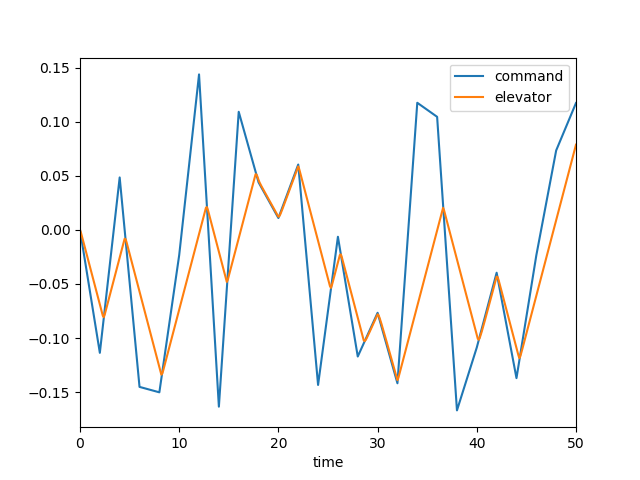

Values plotted in this chart, from the file beside it:
, time, dec, de, mode, u, w, q, theta
0, 0.0, 0.0, 0.0, 3.0, 0.0, 0.0, 0.0, 0.0
1, 0.1, -0.005682, -0.002745, 3.0, -0.0002515, 0.00348, 0.0001538, 4.6908467083994765e-06
2, 0.2, -0.01136, -0.00607, 3.0, -0.001338, 0.0196, 0.0006371, 4.166586586507037e-05
3, 0.3, -0.01705, -0.00956, 3.0, -0.003655, 0.05495, 0.001415, 0.0001422
4, 0.4, -0.02273, -0.01305, 3.0, -0.007531, 0.1144, 0.002428, 0.0003328
5, 0.5, -0.02841, -0.01654, 3.0, -0.01324, 0.2015, 0.003619, 0.000634
6, 0.6, -0.03409, -0.02003, 3.0, -0.02101, 0.3181, 0.004934, 0.001061
7, 0.7, -0.03978, -0.02352, 3.0, -0.03102, 0.4652, 0.006325, 0.001624
8, 0.8, -0.04546, -0.02701, 3.0, -0.04339, 0.6426, 0.007748, 0.002327
9, 0.9, -0.05114, -0.0305, 3.0, -0.05822, 0.8493, 0.009166, 0.003173
10, 1.0, -0.05682, -0.034, 3.0, -0.07556, 1.083, 0.01055, 0.00416
11, 1.1, -0.06251, -0.03749, 3.0, -0.09543, 1.343, 0.01187, 0.005281
12, 1.2, -0.06819, -0.04098, 3.0, -0.1178, 1.625, 0.0131, 0.006531
13, 1.3, -0.07387, -0.04447, 3.0, -0.1427, 1.926, 0.01425, 0.007899
14, 1.4, -0.07955, -0.04796, 3.0, -0.1701, 2.245, 0.01528, 0.009377
15, 1.5, -0.08524, -0.05145, 3.0, -0.1998, 2.576, 0.01621, 0.01095
16, 1.6, -0.09092, -0.05494, 3.0, -0.2319, 2.919, 0.01703, 0.01261
17, 1.7, -0.0966, -0.05843, 3.0, -0.2663, 3.269, 0.01774, 0.01435
18, 1.8, -0.1023, -0.06192, 3.0, -0.3029, 3.624, 0.01834, 0.01616
19, 1.9, -0.108, -0.06541, 3.0, -0.3416, 3.982, 0.01886, 0.01802
20, 2.0, -0.1136, -0.0689, 3.0, -0.3824, 4.341, 0.01928, 0.01993
21, 2.1, -0.1055, -0.07239, 3.0, -0.4253, 4.699, 0.01964, 0.02187
22, 2.2, -0.09744, -0.07588, 3.0, -0.4701, 5.054, 0.01993, 0.02385
23, 2.3, -0.08934, -0.07937, 3.0, -0.5169, 5.406, 0.02016, 0.02586
24, 2.4, -0.08123, -0.08071, 3.0, -0.5654, 5.751, 0.02024, 0.02788
25, 2.5, -0.07313, -0.07801, 3.0, -0.6149, 6.076, 0.01982, 0.02989
26, 2.6, -0.06502, -0.07452, 3.0, -0.6641, 6.364, 0.01871, 0.03182
27, 2.7, -0.05692, -0.07103, 3.0, -0.7126, 6.603, 0.01706, 0.03361
28, 2.8, -0.04882, -0.06754, 3.0, -0.7595, 6.786, 0.01499, 0.03522
29, 2.9, -0.04071, -0.06405, 3.0, -0.8046, 6.906, 0.01261, 0.0366
30, 3.0, -0.03261, -0.06056, 3.0, -0.8472, 6.961, 0.01004, 0.03774
31, 3.1, -0.0245, -0.05707, 3.0, -0.8873, 6.95, 0.007364, 0.03861
32, 3.2, -0.0164, -0.05358, 3.0, -0.9246, 6.876, 0.004674, 0.03921
33, 3.3, -0.008295, -0.05009, 3.0, -0.9589, 6.742, 0.002042, 0.03954
34, 3.4, -0.0001913, -0.0466, 3.0, -0.9903, 6.552, -0.0004746, 0.03962
35, 3.5, 0.007913, -0.04311, 3.0, -1.019, 6.311, -0.002828, 0.03945
36, 3.6, 0.01602, -0.03962, 3.0, -1.044, 6.026, -0.004986, 0.03906
37, 3.7, 0.02412, -0.03612, 3.0, -1.067, 5.704, -0.006923, 0.03846
38, 3.8, 0.03222, -0.03263, 3.0, -1.088, 5.35, -0.008628, 0.03768
39, 3.9, 0.04033, -0.02914, 3.0, -1.105, 4.972, -0.0101, 0.03675
40, 4.0, 0.04843, -0.02565, 3.0, -1.121, 4.575, -0.01133, 0.03567
41, 4.1, 0.03876, -0.02216, 3.0, -1.134, 4.165, -0.01235, 0.03449
42, 4.2, 0.02908, -0.01867, 3.0, -1.146, 3.748, -0.01315, 0.03321
43, 4.3, 0.0194, -0.01518, 3.0, -1.156, 3.328, -0.01377, 0.03186
44, 4.4, 0.009722, -0.01169, 3.0, -1.164, 2.909, -0.01422, 0.03046
45, 4.5, 4.4569242163561285e-05, -0.008199, 3.0, -1.17, 2.495, -0.01452, 0.02902
46, 4.6, -0.009633, -0.008675, 3.0, -1.176, 2.093, -0.01448, 0.02757
47, 4.7, -0.01931, -0.01164, 3.0, -1.182, 1.72, -0.01377, 0.02615
48, 4.8, -0.02899, -0.01513, 3.0, -1.188, 1.393, -0.01237, 0.02484
49, 4.9, -0.03867, -0.01862, 3.0, -1.197, 1.124, -0.01041, 0.02369
50, 5.0, -0.04834, -0.02211, 3.0, -1.208, 0.9196, -0.008044, 0.02277
51, 5.1, -0.05802, -0.0256, 3.0, -1.221, 0.7857, -0.005381, 0.0221
52, 5.2, -0.0677, -0.02909, 3.0, -1.238, 0.7239, -0.002543, 0.0217
53, 5.3, -0.07738, -0.03259, 3.0, -1.259, 0.7338, 0.0003693, 0.02159
54, 5.4, -0.08705, -0.03608, 3.0, -1.283, 0.8127, 0.003267, 0.02177
55, 5.5, -0.09673, -0.03957, 3.0, -1.311, 0.9564, 0.006076, 0.02224
56, 5.6, -0.1064, -0.04306, 3.0, -1.343, 1.16, 0.008736, 0.02298
57, 5.7, -0.1161, -0.04655, 3.0, -1.378, 1.416, 0.0112, 0.02398
58, 5.8, -0.1258, -0.05004, 3.0, -1.417, 1.718, 0.01344, 0.02522
59, 5.9, -0.1354, -0.05353, 3.0, -1.46, 2.06, 0.01543, 0.02666
... 441 more rows
